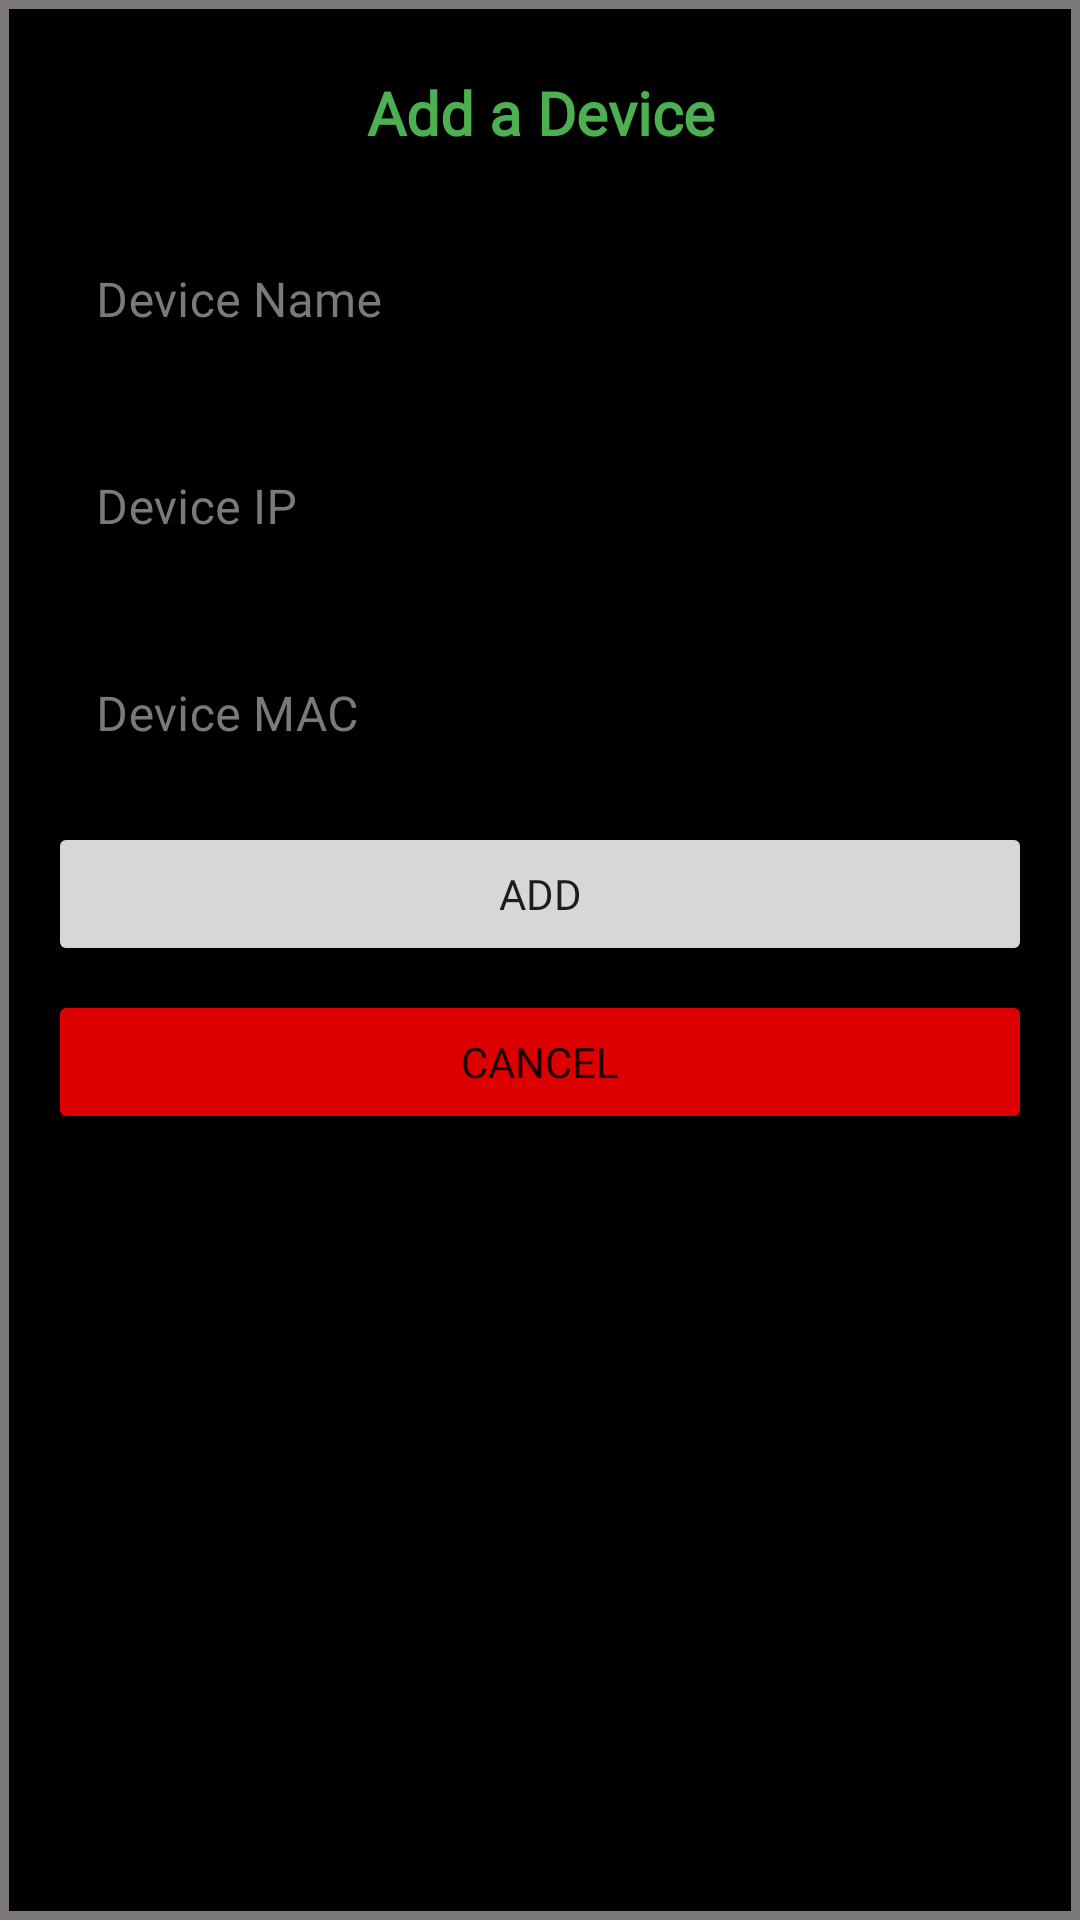

Produce the Android XML layout that renders to this screen, including the resource entries it uses.
<!-- AndroidManifest.xml: application theme Theme.WOLClient -->
<!-- res/layout/layout_add_device.xml -->
<?xml version="1.0" encoding="utf-8"?>
<LinearLayout xmlns:android="http://schemas.android.com/apk/res/android"
    android:layout_width="match_parent"
    android:layout_height="match_parent"
    xmlns:app="http://schemas.android.com/apk/res-auto"
    android:background="@drawable/rounded_view"
    android:padding="16dp"
    android:orientation="vertical">

    <TextView
        android:text="Add a Device"
        android:fontFamily="@font/custom_font_bold"
        android:textStyle="bold"
        android:textAlignment="center"
        android:textColor="@color/purple_200"
        android:textSize="20sp"
        android:padding="8dp"
        android:layout_width="match_parent"
        android:layout_height="wrap_content"/>

    <com.google.android.material.textfield.TextInputLayout
        style="@style/Widget.MaterialComponents.TextInputLayout.OutlinedBox"
        android:layout_width="match_parent"
        android:layout_height="wrap_content"
        android:hint="Device Name"
        android:textColorHint="@color/grey"
        android:layout_marginTop="8dp"
        app:endIconCheckable="false"
        app:endIconMode="custom"
        app:endIconTint="@color/purple_200">

        <com.google.android.material.textfield.TextInputEditText
            android:id="@+id/editTextDeviceName"
            android:layout_width="match_parent"
            android:layout_height="wrap_content"
            android:fontFamily="@font/custom_font_medium"
            android:inputType="textPersonName"
            android:textColor="@color/white"
            android:textSize="16sp" />
    </com.google.android.material.textfield.TextInputLayout>
    <com.google.android.material.textfield.TextInputLayout
        style="@style/Widget.MaterialComponents.TextInputLayout.OutlinedBox"
        android:layout_width="match_parent"
        android:layout_height="wrap_content"
        android:hint="Device IP"
        android:textColorHint="@color/grey"
        android:layout_marginTop="8dp"
        app:endIconCheckable="false"
        app:endIconMode="custom"
        app:endIconTint="@color/purple_200">

        <com.google.android.material.textfield.TextInputEditText
            android:id="@+id/editTextDeviceIP"
            android:layout_width="match_parent"
            android:layout_height="wrap_content"
            android:fontFamily="@font/custom_font_medium"
            android:textColor="@color/white"
            android:inputType="textPersonName"
            android:textSize="16sp" />
    </com.google.android.material.textfield.TextInputLayout>
    <com.google.android.material.textfield.TextInputLayout
        style="@style/Widget.MaterialComponents.TextInputLayout.OutlinedBox"
        android:layout_width="match_parent"
        android:layout_height="wrap_content"
        android:hint="Device MAC"
        android:textColorHint="@color/grey"
        android:layout_marginTop="8dp"
        app:endIconCheckable="false"
        app:endIconMode="custom"
        app:endIconTint="@color/purple_200">

        <com.google.android.material.textfield.TextInputEditText
            android:id="@+id/editTextDeviceMAC"
            android:layout_width="match_parent"
            android:layout_height="wrap_content"
            android:fontFamily="@font/custom_font_medium"
            android:textColor="@color/white"
            android:inputType="textPersonName"
            android:textSize="16sp" />
    </com.google.android.material.textfield.TextInputLayout>

    <Button
        android:id="@+id/button_add_device"
        android:fontFamily="@font/custom_font_bold"
        android:text="Add"
        android:layout_marginTop="8dp"
        android:padding="8dp"
        android:layout_width="match_parent"
        android:layout_height="wrap_content"/>

    <Button
        android:id="@+id/button_cancel"
        android:fontFamily="@font/custom_font_bold"
        android:text="Cancel"
        android:layout_marginTop="8dp"
        android:padding="8dp"
        android:backgroundTint="#DD0000"
        android:layout_width="match_parent"
        android:layout_height="wrap_content"/>

</LinearLayout>
<!-- resources referenced by this layout -->
<resources>
  <color name="grey">#7E7979</color>
  <color name="purple_200">#4CAF50</color>
  <color name="white">#FFFFFFFF</color>
  <!-- drawable rounded_view (drawable) -->
  <?xml version="1.0" encoding="utf-8"?>
  <shape xmlns:android="http://schemas.android.com/apk/res/android"
      android:shape="rectangle"
      android:padding="10dp">
  
      <solid android:color="@color/black" />
      <corners
          android:bottomRightRadius="0dp"
          android:bottomLeftRadius="0dp"
          android:topLeftRadius="0dp"
          android:topRightRadius="0dp" />
      <stroke
          android:width="3dp"
          android:color="@color/grey" />
  </shape>
  <style name="Theme.WOLClient" parent="Theme.MaterialComponents.DayNight.NoActionBar">
          
          <item name="colorPrimary">@color/purple_500</item>
          <item name="colorPrimaryVariant">@color/purple_700</item>
          <item name="colorOnPrimary">@color/white</item>
          
          <item name="colorSecondary">@color/teal_200</item>
          <item name="colorSecondaryVariant">@color/teal_700</item>
          <item name="colorOnSecondary">@color/black</item>
          
          <item name="android:statusBarColor" tools:targetApi="l">?attr/colorPrimaryVariant</item>
          
  
  
  
          <item name="floatingActionButtonStyle">@style/FloatingActionButtonStyle</item>
      </style>
  <color name="black">#FF000000</color>
  <color name="purple_500">#4CAF50</color>
  <color name="purple_700">#4CAF50</color>
  <color name="teal_200">#4CAF50</color>
  <color name="teal_700">#4CAF50</color>
  <style name="FloatingActionButtonStyle" parent="Widget.Design.FloatingActionButton">
          <item name="shapeAppearanceOverlay">@style/FabStyle1</item>
      </style>
  <style name="FabStyle1" parent="ShapeAppearance.MaterialComponents.SmallComponent">
          <item name="cornerSize">50%</item>
          <item name="cornerSizeBottomRight">0dp</item>
          <item name="cornerFamilyTopLeft">rounded</item>
          <item name="cornerFamilyTopRight">rounded</item>
          <item name="cornerFamilyBottomLeft">rounded</item>
          <item name="cornerFamilyBottomRight">cut</item>
      </style>
</resources>
